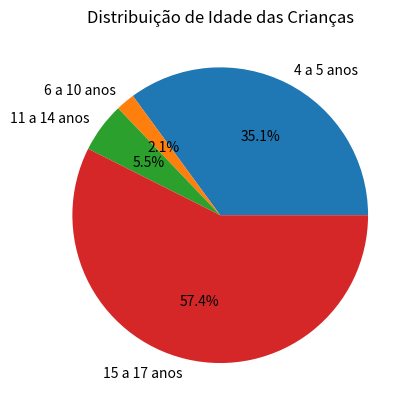

Recreate this plot in Python.
import matplotlib.pyplot as plt

# Dados
idades = ['4 a 5 anos', '6 a 10 anos', '11 a 14 anos', '15 a 17 anos']
quantidades = [384475, 22702, 59760, 629531]

# Criar gráfico de pizza
plt.pie(quantidades, labels=idades, autopct='%1.1f%%')

# Adicionar título
plt.title('Distribuição de Idade das Crianças')

# Exibir gráfico
plt.show()
